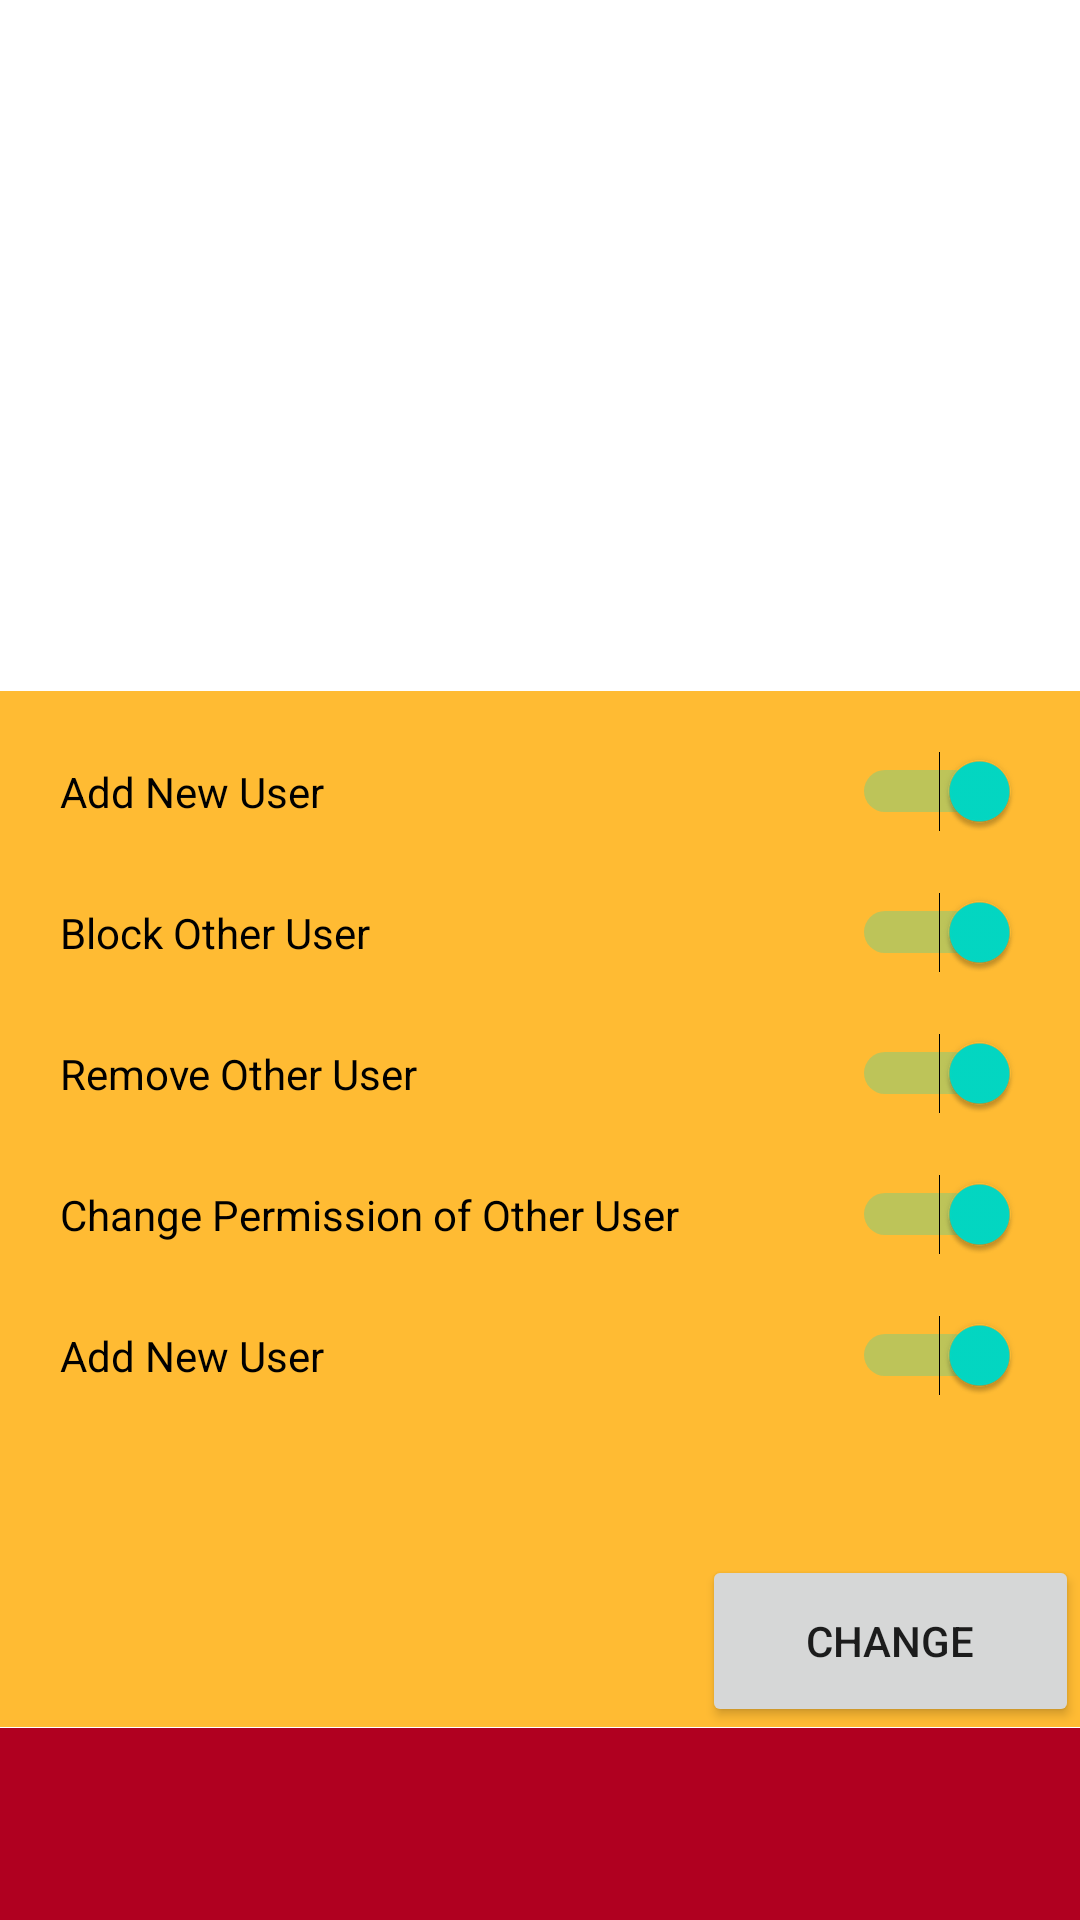

Reconstruct the res/layout file that produces this screen, plus the resources it refers to.
<!-- AndroidManifest.xml: application theme Theme.EzapiyaDigitalEducation -->
<!-- res/layout/changepermissionlayout.xml -->
<?xml version="1.0" encoding="utf-8"?>
<RelativeLayout xmlns:android="http://schemas.android.com/apk/res/android"
    xmlns:app="http://schemas.android.com/apk/res-auto"
    xmlns:tools="http://schemas.android.com/tools"
    android:layout_width="match_parent"
    android:layout_height="match_parent"
    tools:context=".MainActivity" >

    <LinearLayout
        android:layout_width="match_parent"
        android:layout_height="match_parent"
        android:orientation="vertical">

        <LinearLayout
            android:layout_width="match_parent"
            android:layout_height="match_parent"
            android:layout_weight="10"
            android:orientation="vertical">

            <LinearLayout
                android:layout_width="match_parent"
                android:layout_height="0dp"
                android:layout_weight="0.40"
                android:background="@drawable/ic_launcher_background"
                android:orientation="vertical">

            </LinearLayout>


            <LinearLayout
                android:layout_width="match_parent"
                android:layout_height="0dp"
                android:layout_weight="0.50"
                android:background="@android:color/holo_orange_light"
                android:orientation="vertical"
                android:padding="10dp"
                android:weightSum="1">

                <ScrollView
                    android:layout_width="match_parent"
                    android:layout_height="match_parent">

                    <LinearLayout
                        android:layout_width="match_parent"
                        android:layout_height="wrap_content"
                        android:orientation="vertical">

                        <LinearLayout
                            android:layout_width="match_parent"
                            android:layout_height="match_parent"
                            android:layout_margin="5dp"
                            android:gravity="center_horizontal|center_vertical"
                            android:orientation="horizontal"
                            android:padding="5dp">

                            <Switch
                                android:id="@+id/swtaddNewUser"
                                android:layout_width="match_parent"
                                android:layout_height="wrap_content"
                                android:checked="true"
                                android:switchMinWidth="56dp"
                                android:text="Add New User"
                                android:textOff="No"
                                android:textOn="Yes" />

                        </LinearLayout>

                        <LinearLayout
                            android:layout_width="match_parent"
                            android:layout_height="match_parent"
                            android:layout_margin="5dp"
                            android:gravity="center_horizontal|center_vertical"
                            android:orientation="horizontal"
                            android:padding="5dp">

                            <Switch
                                android:id="@+id/swtblockUser"
                                android:layout_width="match_parent"
                                android:layout_height="wrap_content"
                                android:checked="true"
                                android:switchMinWidth="56dp"
                                android:text="Block Other User"
                                android:textOff="No"
                                android:textOn="Yes" />

                        </LinearLayout>

                        <LinearLayout
                            android:layout_width="match_parent"
                            android:layout_height="match_parent"
                            android:layout_margin="5dp"
                            android:gravity="center_horizontal|center_vertical"
                            android:orientation="horizontal"
                            android:padding="5dp">

                            <Switch
                                android:id="@+id/swtremoveUser"
                                android:layout_width="match_parent"
                                android:layout_height="wrap_content"
                                android:checked="true"
                                android:switchMinWidth="56dp"
                                android:text="Remove Other User"
                                android:textOff="No"
                                android:textOn="Yes" />

                        </LinearLayout>

                        <LinearLayout
                            android:layout_width="match_parent"
                            android:layout_height="match_parent"
                            android:layout_margin="5dp"
                            android:gravity="center_horizontal|center_vertical"
                            android:orientation="horizontal"
                            android:padding="5dp">

                            <Switch
                                android:id="@+id/swtchangePermission"
                                android:layout_width="match_parent"
                                android:layout_height="wrap_content"
                                android:checked="true"
                                android:switchMinWidth="56dp"
                                android:text="Change Permission of Other User"
                                android:textOff="No"
                                android:textOn="Yes" />

                        </LinearLayout>

                        <LinearLayout
                            android:layout_width="match_parent"
                            android:layout_height="match_parent"
                            android:layout_margin="5dp"
                            android:gravity="center_horizontal|center_vertical"
                            android:orientation="horizontal"
                            android:padding="5dp">

                            <Switch
                                android:id="@+id/switch1"
                                android:layout_width="match_parent"
                                android:layout_height="wrap_content"
                                android:checked="true"
                                android:switchMinWidth="56dp"
                                android:text="Add New User"
                                android:textOff="No"
                                android:textOn="Yes" />

                        </LinearLayout>
                    </LinearLayout>
                </ScrollView>
            </LinearLayout>

            <LinearLayout
                android:layout_width="match_parent"
                android:layout_height="0dp"
                android:layout_weight="0.10"
                android:background="@android:color/holo_orange_light"
                android:orientation="horizontal">

                <LinearLayout
                    android:layout_width="0dp"
                    android:layout_height="match_parent"
                    android:layout_weight="0.65"
                    android:orientation="horizontal"></LinearLayout>

                <Button
                    android:id="@+id/btnchangepermission"
                    android:layout_width="0dp"
                    android:layout_height="match_parent"
                    android:layout_weight="0.35"
                    android:text="Change" />
            </LinearLayout>
        </LinearLayout>

        <LinearLayout
            android:layout_width="match_parent"
            android:layout_height="match_parent"
            android:layout_weight="90"
            android:background="@color/design_default_color_error"
            android:orientation="vertical">

            <TextView
                android:id="@+id/txterror"
                android:layout_width="match_parent"
                android:layout_height="match_parent"
                android:text=""
                android:textColor="@color/white" />
        </LinearLayout>
    </LinearLayout>

</RelativeLayout>
<!-- resources referenced by this layout -->
<resources>
  <style name="Theme.EzapiyaDigitalEducation" parent="Theme.MaterialComponents.DayNight.DarkActionBar">
          
          <item name="colorPrimary">@color/purple_500</item>
          <item name="colorPrimaryVariant">@color/purple_700</item>
          <item name="colorOnPrimary">@color/white</item>
          
          <item name="colorSecondary">@color/teal_200</item>
          <item name="colorSecondaryVariant">@color/teal_700</item>
          <item name="colorOnSecondary">@color/black</item>
          
          <item name="android:statusBarColor" tools:targetApi="l">?attr/colorPrimaryVariant</item>
          
      </style>
  <!-- not gathered from this repository: default colours our renderer supplied (Android Studio template values) -->
  <color name="purple_500">#FF6200EE</color>
  <color name="purple_700">#FF3700B3</color>
  <color name="teal_200">#FF03DAC5</color>
  <color name="teal_700">#FF018786</color>
  <color name="black">#FF000000</color>
  <color name="white">#FFFFFFFF</color>
</resources>
